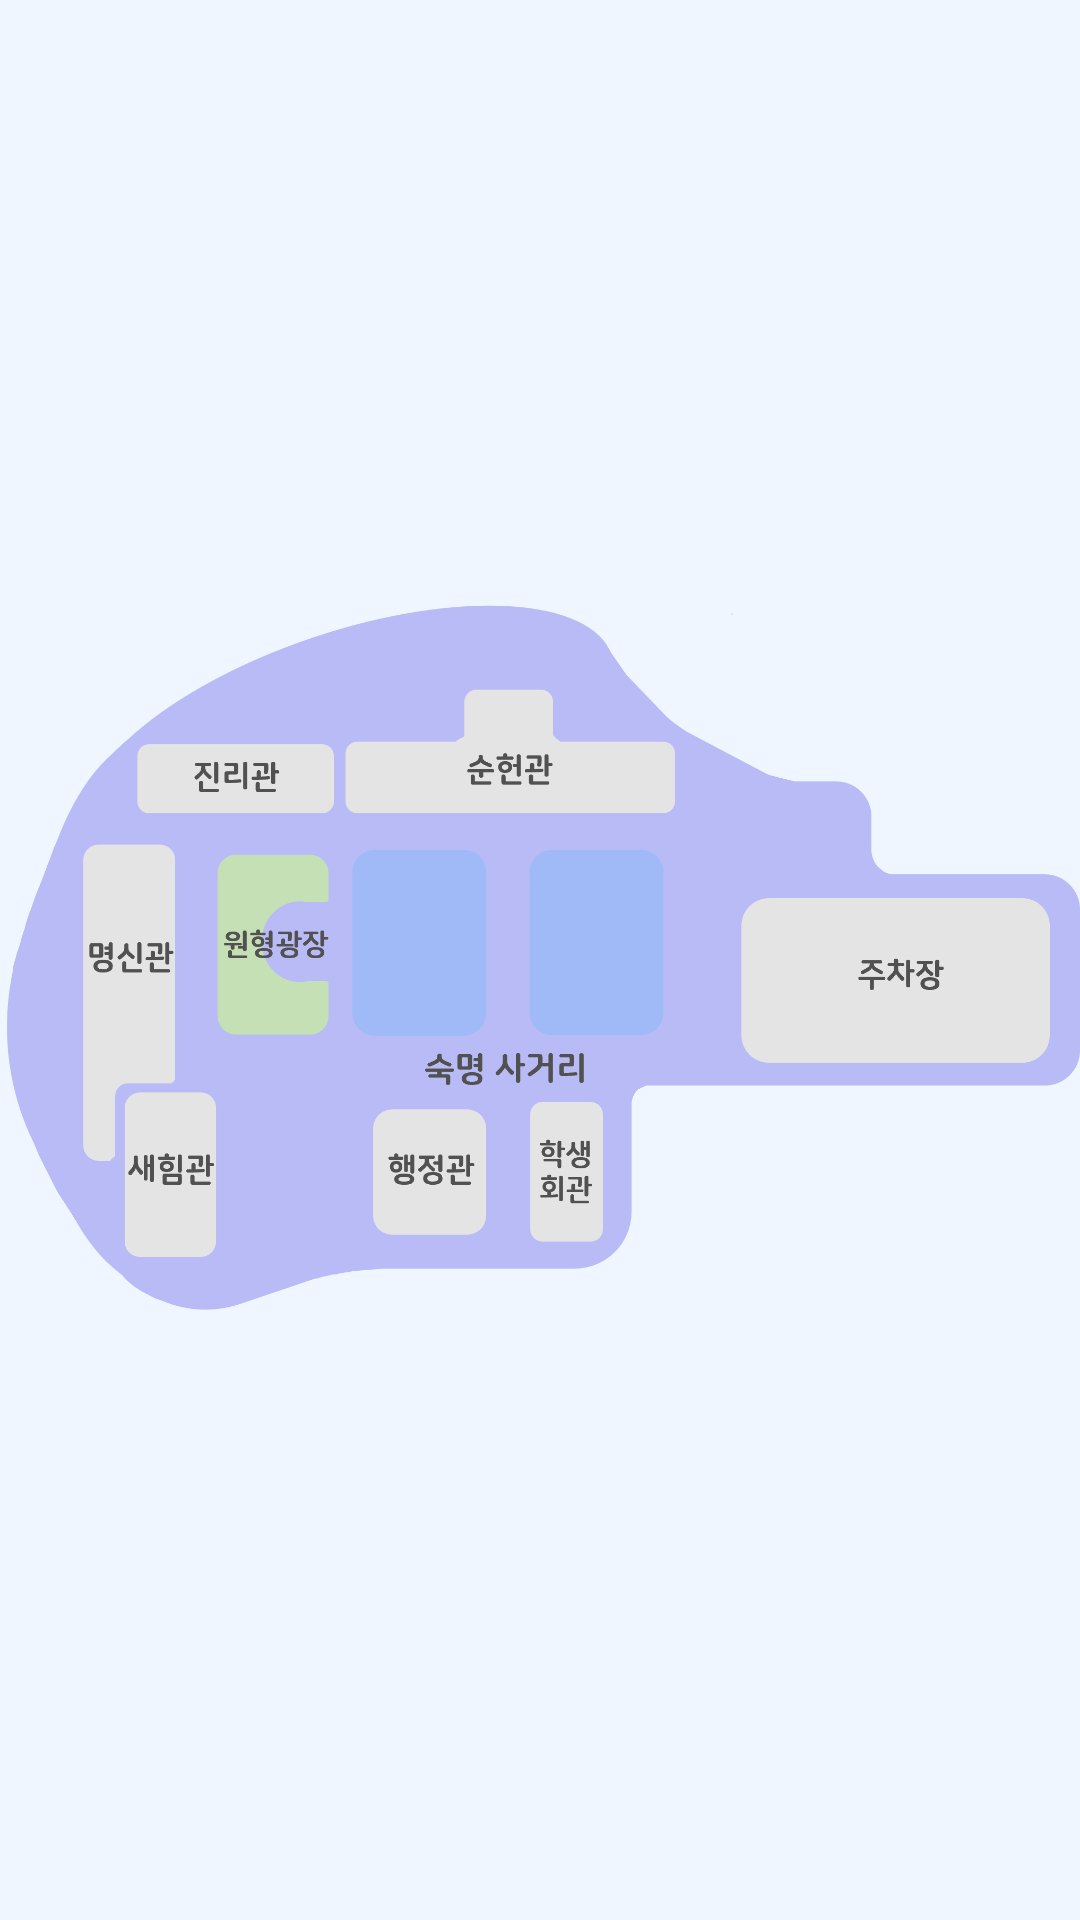

This screen was rendered from an Android layout file. Write that file and the resources it references.
<!-- AndroidManifest.xml: application theme Theme.All_About_Sookmyung -->
<!-- res/layout/fragment_map.xml -->
<?xml version="1.0" encoding="utf-8"?>
<FrameLayout xmlns:android="http://schemas.android.com/apk/res/android"
    xmlns:app="http://schemas.android.com/apk/res-auto"
    xmlns:tools="http://schemas.android.com/tools"
    android:id="@+id/map"
    android:layout_width="match_parent"
    android:layout_height="match_parent"
    tools:context=".MapFragment"
    android:background="@drawable/background_color">

    <ImageView
        android:id="@+id/imageView8"
        android:layout_width="wrap_content"
        android:layout_height="wrap_content"
        android:layout_gravity="center"
        android:src="@drawable/map_campus_one" />

    <LinearLayout
        android:layout_width="match_parent"
        android:layout_height="match_parent">

        <Button
            android:id="@+id/myungsinBtn"
            android:layout_width="45dp"
            android:layout_height="85dp"
            android:layout_marginStart="30dp"
            android:layout_marginTop="325dp"
            android:background="#00000000" />

    </LinearLayout>
</FrameLayout>
<!-- resources referenced by this layout -->
<resources>
  <!-- drawable background_color (drawable) -->
  <?xml version="1.0" encoding="utf-8"?>
  <shape xmlns:android="http://schemas.android.com/apk/res/android"
      android:shape="rectangle">
      
      <solid android:color="#F0F6FF" />
  
  </shape>
  <!-- drawable map_campus_one: png bitmap (drawable, 92262 bytes) -->
  <style name="Theme.All_About_Sookmyung" parent="Theme.AppCompat.DayNight.NoActionBar">
          
          <item name="colorPrimary">@color/top_bar</item>
          <item name="colorPrimaryVariant">@color/purple_700</item>
          <item name="colorOnPrimary">@color/white</item>
          
          <item name="colorSecondary">@color/teal_200</item>
          <item name="colorSecondaryVariant">#707070</item>
          <item name="colorOnSecondary">@color/black</item>
          
          <item name="android:statusBarColor" tools:targetApi="l">?attr/colorPrimaryVariant</item>
          
      </style>
  <color name="top_bar">#c1e1fa</color>
  <color name="purple_700">#2060ad</color>
  <color name="white">#FFFFFFFF</color>
  <color name="teal_200">#20A2CA</color>
  <color name="black">#FF000000</color>
</resources>
